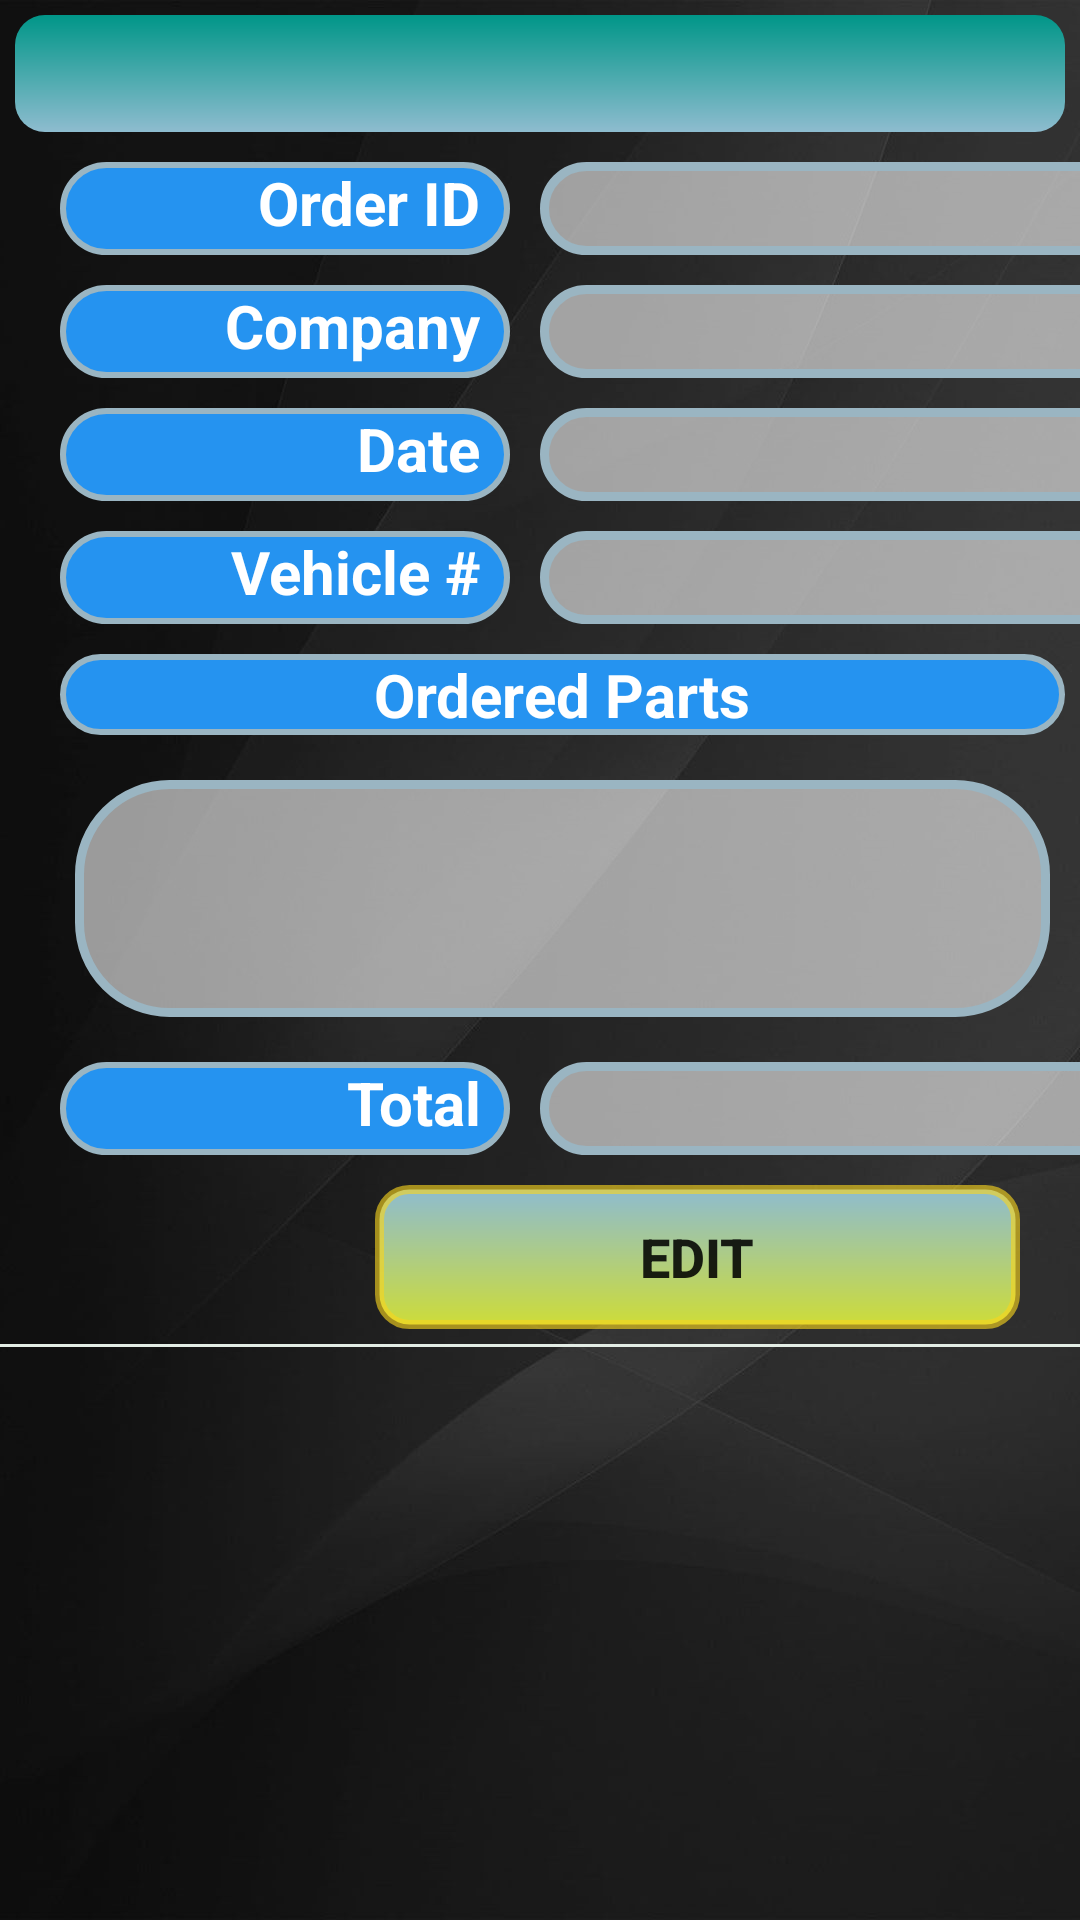

The Android layout XML behind this screen, and the referenced resources:
<!-- AndroidManifest.xml: application theme AppTheme -->
<!-- res/layout/ordered_parts.xml -->
<?xml version="1.0" encoding="utf-8"?>
<LinearLayout xmlns:android="http://schemas.android.com/apk/res/android"
    android:layout_width="wrap_content"
    android:layout_height="440dp"
    android:background="@drawable/grey_bg"
    android:orientation="vertical">

    <TextView
        android:id="@+id/tvInvoice"
        android:layout_width="match_parent"
        android:layout_height="39dp"
        android:layout_margin="5dp"
        android:background="@drawable/backedit_main_heading"
        android:gravity="center"
        android:textColor="@android:color/background_light"
        android:textSize="26sp"
        android:textStyle="bold" />

    <LinearLayout
        android:layout_width="match_parent"
        android:layout_height="wrap_content"
        android:layout_marginLeft="15dp"
        android:orientation="horizontal">


        <TextView
            android:layout_width="150dp"
            android:layout_height="match_parent"
            android:layout_margin="5dp"
            android:background="@drawable/backedit_headings"
            android:gravity="right"
            android:paddingRight="10dp"
            android:text="Order ID"
            android:textColor="@android:color/background_light"
            android:textSize="20dp"
            android:textStyle="bold" />

        <TextView
            android:id="@+id/tvOrderID"
            android:layout_width="210dp"

            android:layout_height="wrap_content"
            android:layout_margin="5dp"
            android:background="@drawable/backedit"

            android:editable="false"
            android:paddingLeft="20dp"
            android:paddingTop="2dp"
            android:paddingRight="2dp"
            android:paddingBottom="2dp"
            android:textColor="@color/colorPrimaryDark"
            android:textSize="20sp"
            android:textStyle="bold" />


    </LinearLayout>

    <LinearLayout
        android:layout_width="match_parent"
        android:layout_height="wrap_content"
        android:layout_marginLeft="15dp"
        android:orientation="horizontal">


        <TextView
            android:layout_width="150dp"
            android:layout_height="match_parent"
            android:layout_margin="5dp"
            android:background="@drawable/backedit_headings"
            android:gravity="right"
            android:paddingRight="10dp"
            android:text="Company"
            android:textColor="@android:color/background_light"
            android:textSize="20dp"
            android:textStyle="bold" />

        <TextView
            android:id="@+id/tvCompany"
            android:layout_width="210dp"

            android:layout_height="wrap_content"
            android:layout_margin="5dp"
            android:background="@drawable/backedit"

            android:editable="false"
            android:paddingLeft="20dp"
            android:paddingTop="2dp"
            android:paddingRight="2dp"
            android:paddingBottom="2dp"
            android:textColor="@color/colorPrimaryDark"
            android:textSize="20sp"
            android:textStyle="bold" />


    </LinearLayout>

    <LinearLayout
        android:layout_width="match_parent"
        android:layout_height="wrap_content"
        android:layout_marginLeft="15dp"
        android:orientation="horizontal">


        <TextView
            android:layout_width="150dp"
            android:layout_height="match_parent"
            android:layout_margin="5dp"
            android:background="@drawable/backedit_headings"
            android:gravity="right"
            android:paddingRight="10dp"
            android:text="Date"
            android:textColor="@android:color/background_light"
            android:textSize="20dp"
            android:textStyle="bold" />

        <TextView
            android:id="@+id/tvDate"
            android:layout_width="210dp"

            android:layout_height="wrap_content"
            android:layout_margin="5dp"
            android:background="@drawable/backedit"

            android:editable="false"
            android:paddingLeft="20dp"
            android:paddingTop="2dp"
            android:paddingRight="2dp"
            android:paddingBottom="2dp"
            android:textColor="@color/colorPrimaryDark"
            android:textSize="20sp"
            android:textStyle="bold" />


    </LinearLayout>

    <LinearLayout
        android:layout_width="match_parent"
        android:layout_height="wrap_content"
        android:layout_marginLeft="15dp"
        android:orientation="horizontal">


        <TextView
            android:layout_width="150dp"
            android:layout_height="match_parent"
            android:layout_margin="5dp"
            android:background="@drawable/backedit_headings"
            android:gravity="right"
            android:paddingRight="10dp"
            android:text="Vehicle #"
            android:textColor="@android:color/background_light"
            android:textSize="20dp"
            android:textStyle="bold" />

        <TextView
            android:id="@+id/tvLPlate"
            android:layout_width="210dp"

            android:layout_height="wrap_content"
            android:layout_margin="5dp"
            android:background="@drawable/backedit"

            android:editable="false"
            android:paddingLeft="20dp"
            android:paddingTop="2dp"
            android:paddingRight="2dp"
            android:paddingBottom="2dp"
            android:textAllCaps="true"
            android:textColor="@color/colorPrimaryDark"
            android:textSize="20sp"
            android:textStyle="bold" />


    </LinearLayout>

    <LinearLayout
        android:layout_width="match_parent"
        android:layout_height="wrap_content"
        android:layout_marginLeft="15dp"
        android:orientation="vertical">


        <TextView
            android:layout_width="match_parent"
            android:layout_height="wrap_content"
            android:layout_margin="5dp"
            android:layout_weight="1"
            android:background="@drawable/backedit_headings"
            android:gravity="center"
            android:text="Ordered Parts"
            android:textColor="@android:color/background_light"
            android:textSize="20dp"
            android:textStyle="bold" />

        <TextView
            android:id="@+id/tvOrderedParts"
            android:layout_width="match_parent"

            android:layout_height="79dp"
            android:layout_margin="10dp"

            android:layout_weight="1"
            android:background="@drawable/backedit"
            android:editable="false"
            android:maxLines="3"
            android:paddingLeft="20dp"
            android:paddingTop="2dp"
            android:paddingRight="2dp"
            android:paddingBottom="2dp"
            android:textColor="@color/colorPrimaryDark"
            android:textSize="20sp"
            android:textStyle="bold" />


    </LinearLayout>

    <LinearLayout
        android:layout_width="match_parent"
        android:layout_height="wrap_content"
        android:layout_marginLeft="15dp"
        android:orientation="horizontal">


        <TextView
            android:layout_width="150dp"
            android:layout_height="match_parent"
            android:layout_margin="5dp"
            android:background="@drawable/backedit_headings"
            android:gravity="right"
            android:paddingRight="10dp"
            android:text="Total"
            android:textColor="@android:color/background_light"
            android:textSize="20dp"
            android:textStyle="bold" />

        <TextView
            android:id="@+id/tvTotal"
            android:layout_width="210dp"

            android:layout_height="wrap_content"
            android:layout_margin="5dp"

            android:background="@drawable/backedit"
            android:editable="false"
            android:paddingLeft="20dp"
            android:paddingTop="2dp"
            android:paddingRight="2dp"
            android:paddingBottom="2dp"
            android:textColor="@color/colorPrimaryDark"
            android:textSize="20sp"
            android:textStyle="bold" />


    </LinearLayout>

    <Button
        android:id="@+id/btnEdit"
        android:layout_width="215dp"
        android:layout_height="wrap_content"
        android:layout_gravity="right"
        android:layout_marginTop="5dp"
        android:layout_marginRight="20dp"
        android:layout_marginBottom="5dp"
        android:background="@drawable/button"
        android:text="Edit"
        android:textSize="18sp"
        android:textStyle="bold" />

    <View
        android:layout_width="match_parent"
        android:layout_height="1dp"
        android:background="#e3ede5"

        />

</LinearLayout>
<!-- resources referenced by this layout -->
<resources>
  <color name="colorPrimaryDark">#000000</color>
  <!-- drawable backedit (drawable) -->
  <?xml version="1.0" encoding="utf-8"?>
  <shape xmlns:android="http://schemas.android.com/apk/res/android"
      android:shape="rectangle">
      <corners
          android:radius="30dp">
  
      </corners>
      <solid
          android:color="#94ffffff"
          android:width="3dp">
  
      </solid>
  
      <stroke
          android:width="3dp"
          android:color="#9AB5C2">
      </stroke>
  </shape>
  <!-- drawable backedit_headings (drawable) -->
  <?xml version="1.0" encoding="utf-8"?>
  <shape xmlns:android="http://schemas.android.com/apk/res/android"
      android:shape="rectangle">
      <corners
          android:radius="30dp">
  
      </corners>
      <solid
          android:color="#2593F0"
          android:width="3dp">
  
      </solid>
  
      <stroke
          android:width="2dp"
          android:color="#9AB5C2">
      </stroke>
  </shape>
  <!-- drawable backedit_main_heading (drawable) -->
  <?xml version="1.0" encoding="utf-8"?>
  <shape xmlns:android="http://schemas.android.com/apk/res/android"
      android:shape="rectangle">
      <corners
          android:radius="10dp">
  
      </corners>
      <solid
          android:color="#009688"
          android:width="3dp">
      </solid>
      <gradient
          android:angle="270"
          android:startColor="#009688"
          android:endColor="#8EBCCF"
          android:type="linear"
          />
  </shape>
  <!-- drawable button (drawable) -->
  <?xml version="1.0" encoding="utf-8"?>
  <shape xmlns:android="http://schemas.android.com/apk/res/android"
      android:shape="rectangle"
      >
  
      <corners
          android:radius="10dp">
  
      </corners>
      <solid
          android:color="#CDDC39"
          android:width="3dp">
  
      </solid>
  
      <stroke
          android:width="3dp"
          android:color="#9EF8D51D">
      </stroke>
      <gradient
          android:angle="90"
          android:startColor="#CDDC39"
          android:endColor="#8EBCCF"
          android:type="linear"
          />
  </shape>
  <!-- drawable grey_bg: jpg bitmap (drawable, 78269 bytes) -->
  <style name="AppTheme" parent="Theme.AppCompat.Light.DarkActionBar">
          
          <item name="colorPrimary">@color/colorPrimary</item>
          <item name="colorPrimaryDark">@color/colorPrimaryDark</item>
          <item name="colorAccent">@color/colorAccent</item>
      </style>
  <color name="colorPrimary">#474947</color>
  <color name="colorAccent">#2593F0</color>
</resources>
